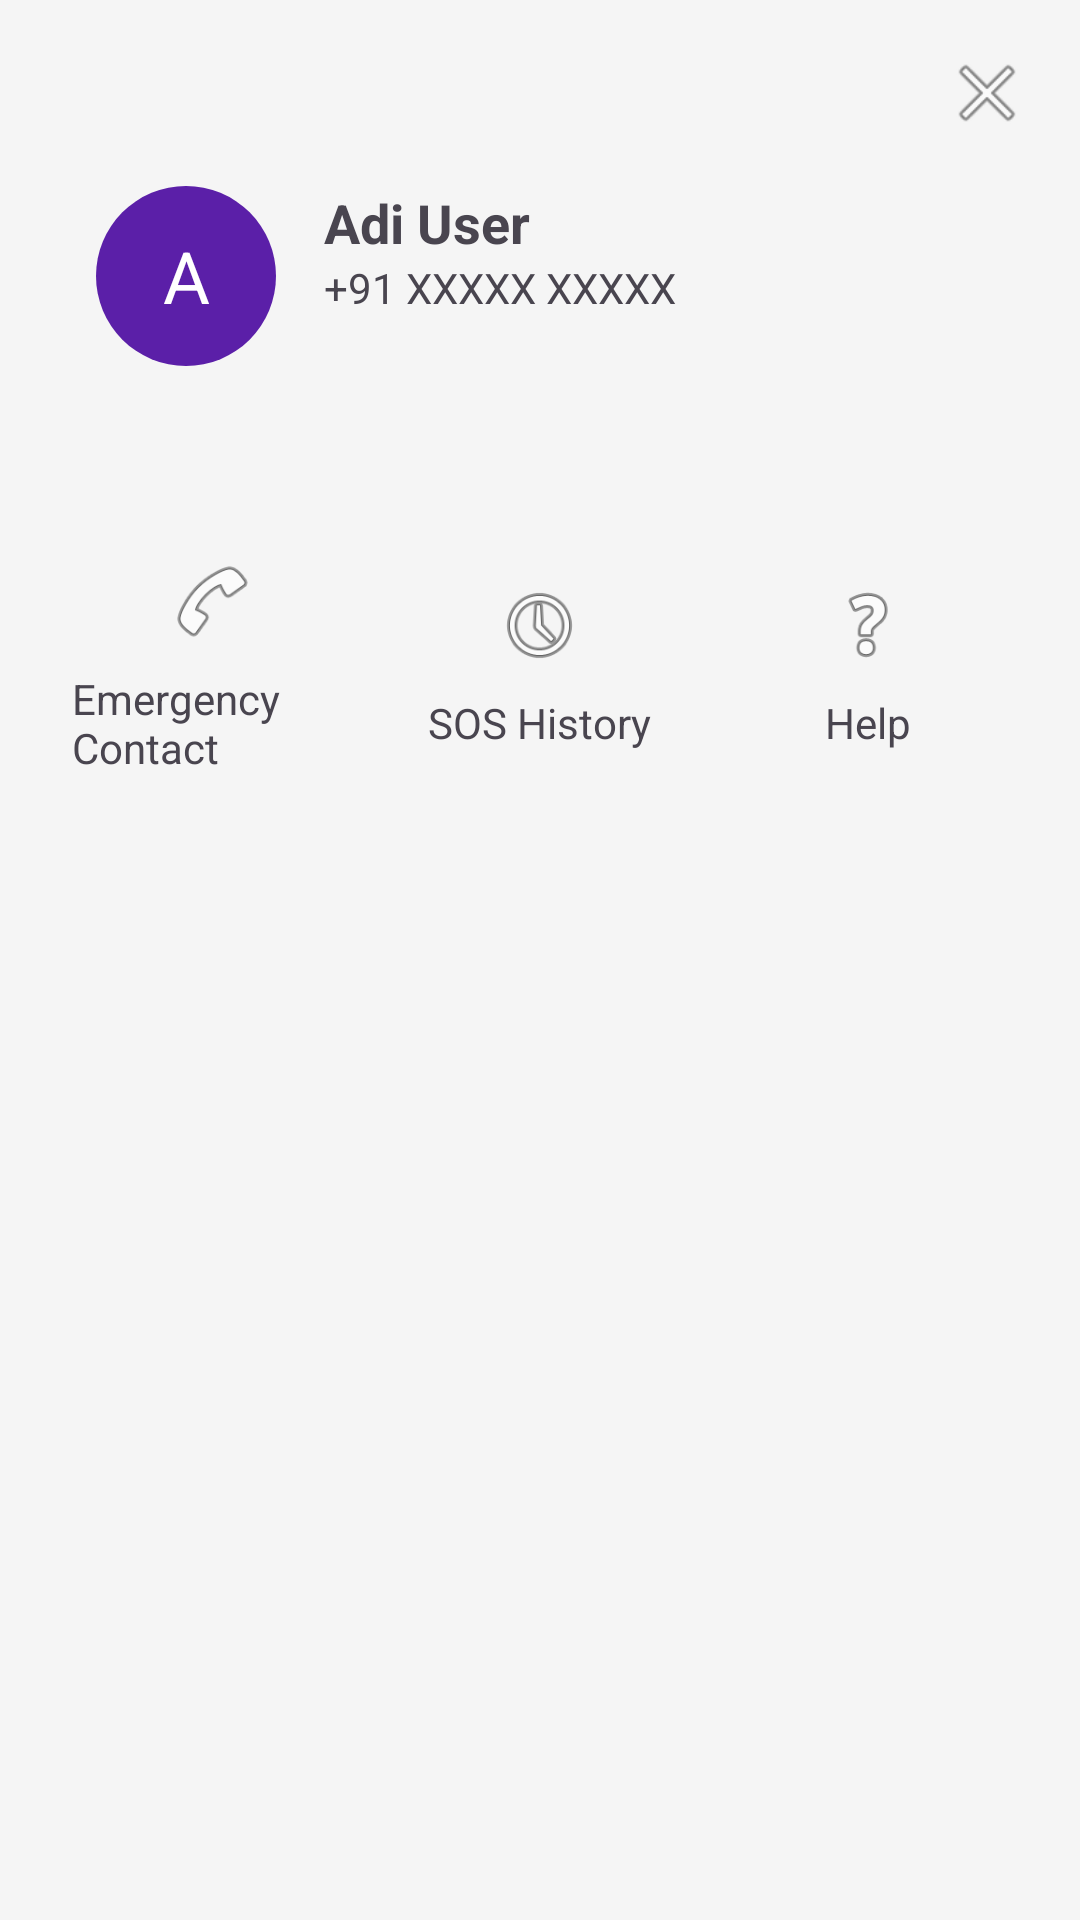

Here is an Android app screen rendered from its layout file. Give the layout XML and the strings, colors and styles it references.
<!-- AndroidManifest.xml: application theme Theme.AdiShakti -->
<!-- res/layout/activity_settings.xml -->
<?xml version="1.0" encoding="utf-8"?>
<ScrollView xmlns:android="http://schemas.android.com/apk/res/android"
    android:layout_width="match_parent"
    android:layout_height="match_parent"
    android:background="#F5F5F5">

    <LinearLayout
        android:layout_width="match_parent"
        android:layout_height="wrap_content"
        android:orientation="vertical"
        android:padding="16dp">

        
        <ImageView
            android:id="@+id/ivClose"
            android:layout_width="30dp"
            android:layout_height="30dp"
            android:src="@android:drawable/ic_menu_close_clear_cancel"
            android:layout_gravity="end"
            android:contentDescription="Close"/>

        
        <LinearLayout
            android:layout_width="match_parent"
            android:layout_height="wrap_content"
            android:orientation="horizontal"
            android:padding="16dp"
            android:background="@drawable/bg_card"
            android:layout_marginBottom="16dp">

            <TextView
                android:layout_width="60dp"
                android:layout_height="60dp"
                android:background="@drawable/bg_profile_circle"
                android:gravity="center"
                android:text="A"
                android:textColor="@android:color/white"
                android:textSize="24sp"/>

            <LinearLayout
                android:layout_width="wrap_content"
                android:layout_height="wrap_content"
                android:orientation="vertical"
                android:layout_marginStart="16dp">

                <TextView
                    android:layout_width="wrap_content"
                    android:layout_height="wrap_content"
                    android:text="Adi User"
                    android:textSize="18sp"
                    android:textStyle="bold"/>

                <TextView
                    android:layout_width="wrap_content"
                    android:layout_height="wrap_content"
                    android:text="+91 XXXXX XXXXX"
                    android:textSize="14sp"/>
            </LinearLayout>
        </LinearLayout>

        
        <GridLayout
            android:layout_width="match_parent"
            android:layout_height="wrap_content"
            android:columnCount="3">

            
            <LinearLayout
                android:id="@+id/cardEmergencyContact"
                android:layout_width="0dp"
                android:layout_height="120dp"
                android:layout_columnWeight="1"
                android:orientation="vertical"
                android:gravity="center"
                android:layout_margin="8dp"
                android:background="@drawable/bg_card">

                <ImageView
                    android:layout_width="30dp"
                    android:layout_height="30dp"
                    android:src="@android:drawable/ic_menu_call"
                    android:contentDescription="Emergency Contact"/>

                <TextView
                    android:layout_width="wrap_content"
                    android:layout_height="wrap_content"
                    android:text="Emergency Contact"
                    android:layout_marginTop="8dp"/>
            </LinearLayout>

            
            <LinearLayout
                android:layout_width="0dp"
                android:layout_height="120dp"
                android:layout_columnWeight="1"
                android:orientation="vertical"
                android:gravity="center"
                android:layout_margin="8dp"
                android:background="@drawable/bg_card">

                <ImageView
                    android:layout_width="30dp"
                    android:layout_height="30dp"
                    android:src="@android:drawable/ic_menu_recent_history"/>

                <TextView
                    android:layout_width="wrap_content"
                    android:layout_height="wrap_content"
                    android:text="SOS History"
                    android:layout_marginTop="8dp"/>
            </LinearLayout>

            
            <LinearLayout
                android:layout_width="0dp"
                android:layout_height="120dp"
                android:layout_columnWeight="1"
                android:orientation="vertical"
                android:gravity="center"
                android:layout_margin="8dp"
                android:background="@drawable/bg_card">

                <ImageView
                    android:layout_width="30dp"
                    android:layout_height="30dp"
                    android:src="@android:drawable/ic_menu_help"/>

                <TextView
                    android:layout_width="wrap_content"
                    android:layout_height="wrap_content"
                    android:text="Help"
                    android:layout_marginTop="8dp"/>
            </LinearLayout>

        </GridLayout>

    </LinearLayout>
</ScrollView>
<!-- resources referenced by this layout -->
<resources>
  <!-- drawable bg_profile_circle (drawable) -->
  <shape xmlns:android="http://schemas.android.com/apk/res/android">
      <solid android:color="#5B1FA8"/>
      <corners android:radius="50dp"/>
  </shape>
  <style name="Theme.AdiShakti" parent="Base.Theme.AdiShakti" />
  <style name="Base.Theme.AdiShakti" parent="Theme.Material3.DayNight.NoActionBar">
          
      </style>
</resources>
